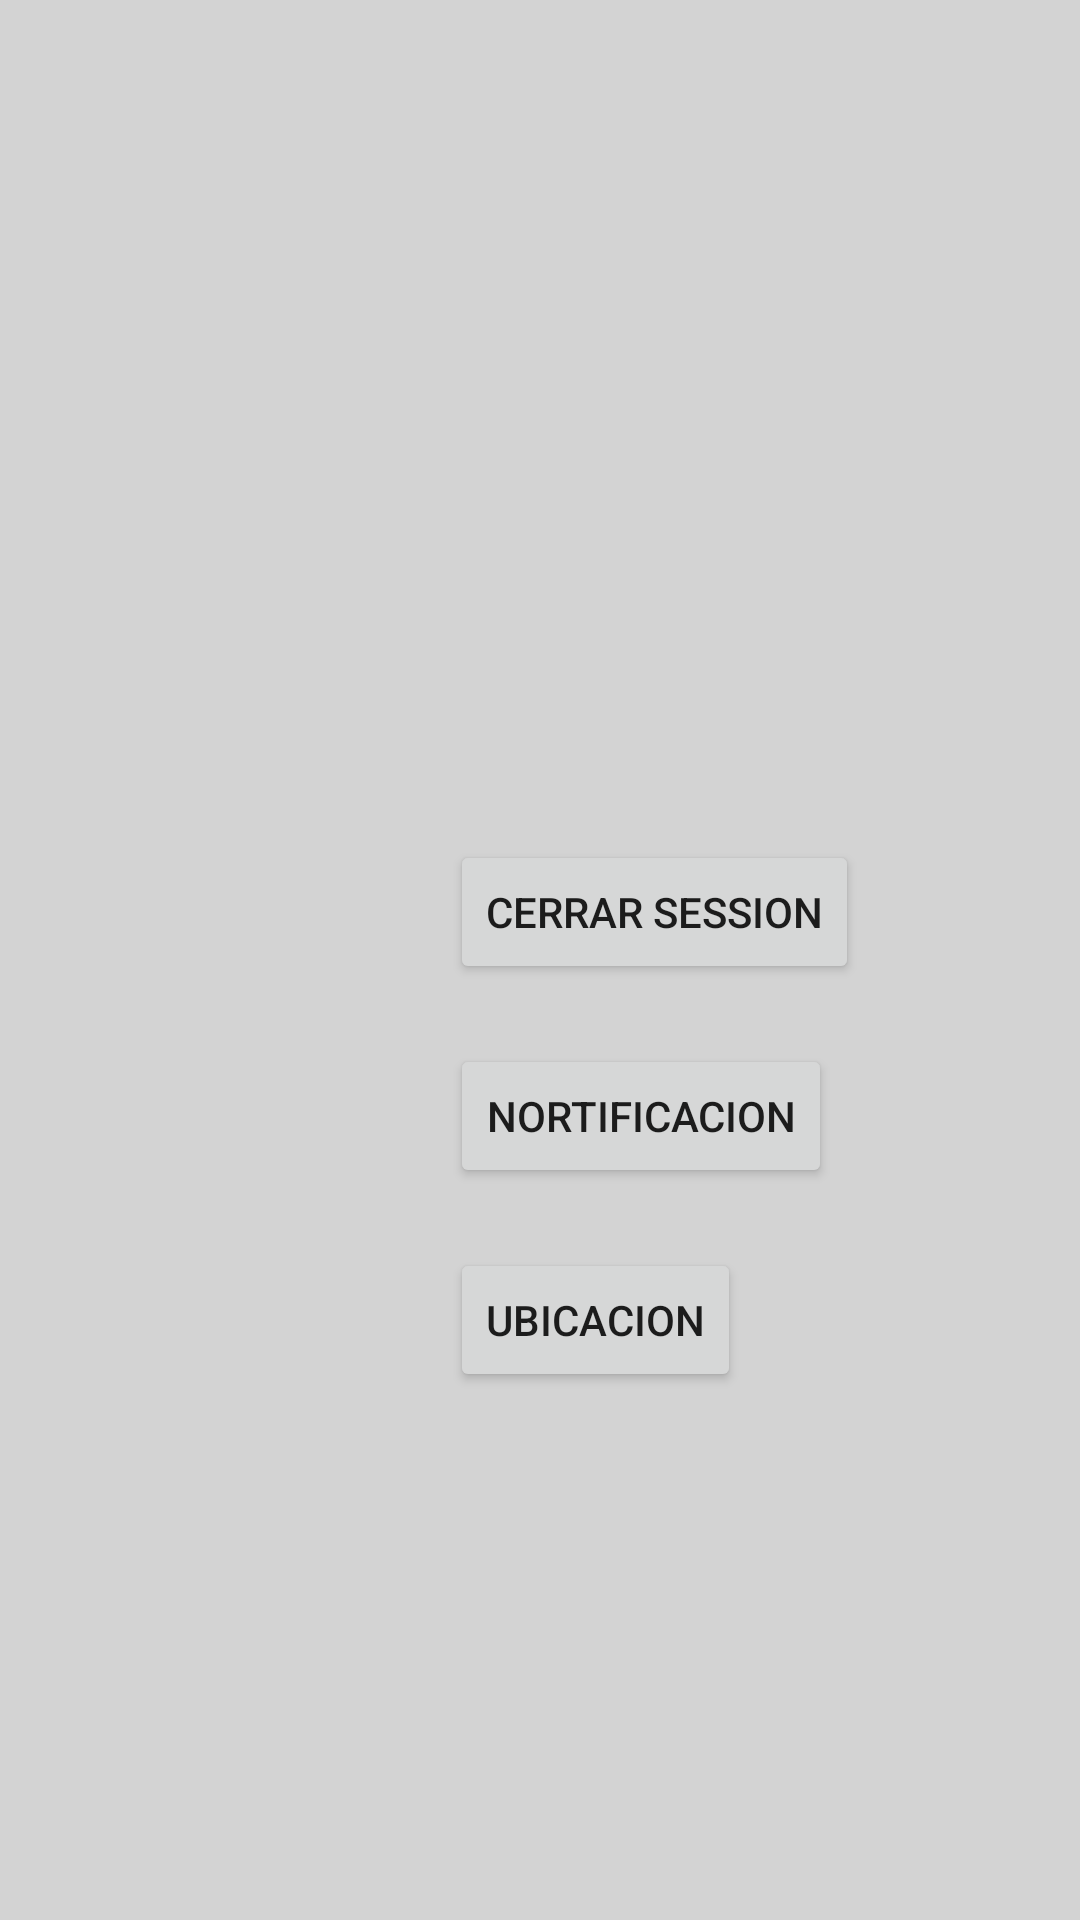

Android layout source for this screen:
<!-- AndroidManifest.xml: application theme Theme.MiLogin -->
<!-- res/layout/login.xml -->
<?xml version="1.0" encoding="utf-8"?>
<LinearLayout xmlns:android="http://schemas.android.com/apk/res/android"
    android:layout_width="match_parent"
    android:layout_height="match_parent"
    android:orientation="vertical"
    android:background="#D3D3D3">



    <Button
        android:id="@+id/cerrar_session"
        android:layout_width="wrap_content"
        android:layout_height="wrap_content"
        android:text="@string/cerrar_session"
        android:layout_marginStart="150dp"
        android:gravity="center"
        android:layout_marginTop="280dp"
        android:minHeight="48dp"/>

    <Button
        android:id="@+id/nortificacion"
        android:layout_width="wrap_content"
        android:layout_height="wrap_content"
        android:text="@string/nortificacion"
        android:layout_marginStart="150dp"
        android:gravity="center"
        android:layout_marginTop="20dp"
        android:minHeight="48dp"/>

    <Button
        android:id="@+id/mapa"
        android:layout_width="wrap_content"
        android:layout_height="wrap_content"
        android:text="@string/mapa"
        android:layout_marginStart="150dp"
        android:gravity="center"
        android:layout_marginTop="20dp"
        android:minHeight="48dp"/>



</LinearLayout>
<!-- resources referenced by this layout -->
<resources>
  <string name="cerrar_session">Cerrar session</string>
  <string name="mapa">Ubicacion</string>
  <string name="nortificacion">Nortificacion</string>
  <style name="Theme.MiLogin" parent="Theme.MaterialComponents.DayNight.DarkActionBar">
          
          <item name="colorPrimary">@color/purple_500</item>
          <item name="colorPrimaryVariant">@color/purple_700</item>
          <item name="colorOnPrimary">@color/white</item>
          
          <item name="colorSecondary">@color/teal_200</item>
          <item name="colorSecondaryVariant">@color/teal_700</item>
          <item name="colorOnSecondary">@color/black</item>
          
          <item name="android:statusBarColor" tools:targetApi="l">?attr/colorPrimaryVariant</item>
          
      </style>
  <!-- not gathered from this repository: default colours our renderer supplied (Android Studio template values) -->
  <color name="purple_500">#FF6200EE</color>
  <color name="purple_700">#FF3700B3</color>
  <color name="teal_200">#FF03DAC5</color>
  <color name="teal_700">#FF018786</color>
  <color name="black">#FF000000</color>
  <color name="white">#FFFFFFFF</color>
</resources>
